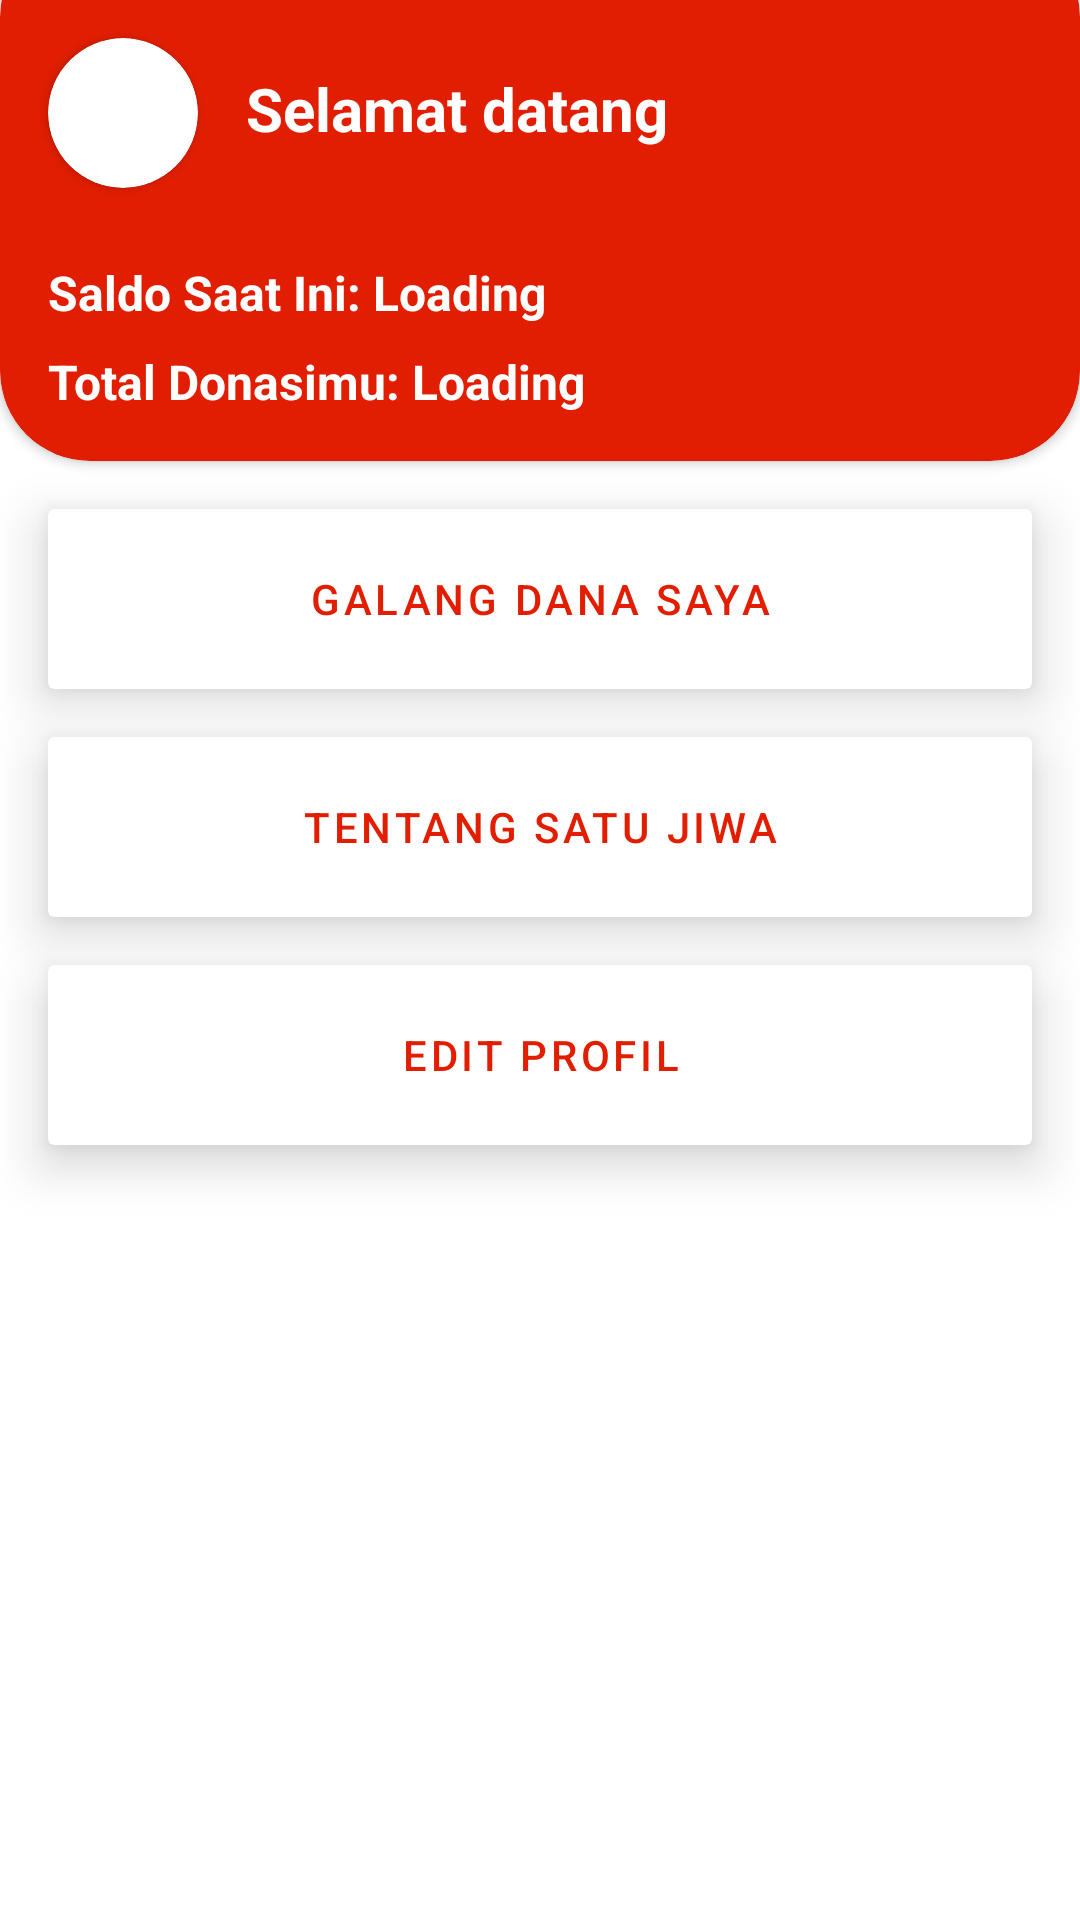

Layout XML and referenced resources for this Android screen:
<!-- AndroidManifest.xml: application theme Theme.160420005_SatuJiwa_UTS -->
<!-- res/layout/fragment_akun.xml -->
<?xml version="1.0" encoding="utf-8"?>
<FrameLayout xmlns:android="http://schemas.android.com/apk/res/android"
    xmlns:app="http://schemas.android.com/apk/res-auto"
    xmlns:tools="http://schemas.android.com/tools"
    android:layout_width="match_parent"
    android:layout_height="match_parent"
    tools:context=".view.AkunFragment">

    <androidx.constraintlayout.widget.ConstraintLayout
        android:layout_width="match_parent"
        android:layout_height="match_parent">

        <androidx.cardview.widget.CardView
            android:id="@+id/cardView3"
            android:layout_width="match_parent"
            android:layout_height="wrap_content"
            android:layout_marginTop="-25dp"
            app:cardBackgroundColor="#E11E01"
            app:cardCornerRadius="30dp"
            app:layout_constraintEnd_toEndOf="parent"
            app:layout_constraintStart_toStartOf="parent"
            app:layout_constraintTop_toTopOf="parent">

            <androidx.constraintlayout.widget.ConstraintLayout
                android:layout_width="match_parent"
                android:layout_height="match_parent">

                <androidx.cardview.widget.CardView
                    android:id="@+id/cardView2"
                    android:layout_width="50dp"
                    android:layout_height="50dp"
                    android:layout_marginStart="16dp"
                    android:layout_marginTop="37dp"
                    app:cardCornerRadius="90dp"
                    app:layout_constraintStart_toStartOf="parent"
                    app:layout_constraintTop_toTopOf="parent">

                    <androidx.constraintlayout.widget.ConstraintLayout
                        android:layout_width="match_parent"
                        android:layout_height="match_parent">

                        <ImageView
                            android:id="@+id/imgProfileAkun"
                            android:layout_width="64dp"
                            android:layout_height="64dp"
                            android:scaleType="centerCrop"
                            app:layout_constraintBottom_toBottomOf="parent"
                            app:layout_constraintEnd_toEndOf="parent"
                            app:layout_constraintStart_toStartOf="parent"
                            app:layout_constraintTop_toTopOf="parent"
                            tools:src="@tools:sample/avatars" />

                        <ProgressBar
                            android:id="@+id/progressBar6"
                            style="?android:attr/progressBarStyle"
                            android:layout_width="wrap_content"
                            android:layout_height="wrap_content"
                            app:layout_constraintBottom_toBottomOf="@+id/imgProfileAkun"
                            app:layout_constraintEnd_toEndOf="parent"
                            app:layout_constraintStart_toStartOf="parent"
                            app:layout_constraintTop_toTopOf="@+id/imgProfileAkun" />

                    </androidx.constraintlayout.widget.ConstraintLayout>
                </androidx.cardview.widget.CardView>

                <TextView
                    android:id="@+id/txtSapaanAkun"
                    android:layout_width="wrap_content"
                    android:layout_height="wrap_content"
                    android:layout_marginStart="16dp"
                    android:layout_marginTop="47dp"
                    android:text="Selamat datang"
                    android:textColor="#FFFFFF"
                    android:textSize="20sp"
                    android:textStyle="bold"
                    app:layout_constraintStart_toEndOf="@+id/cardView2"
                    app:layout_constraintTop_toTopOf="parent" />

                <TextView
                    android:id="@+id/txtSaldoAkun"
                    android:layout_width="wrap_content"
                    android:layout_height="wrap_content"
                    android:layout_marginStart="16dp"
                    android:layout_marginTop="24dp"
                    android:text="Saldo Saat Ini: Loading"
                    android:textColor="#FFFFFF"
                    android:textSize="16sp"
                    android:textStyle="bold"
                    app:layout_constraintStart_toStartOf="parent"
                    app:layout_constraintTop_toBottomOf="@+id/cardView2" />

                <TextView
                    android:id="@+id/txtTotalDonasiAkun"
                    android:layout_width="wrap_content"
                    android:layout_height="wrap_content"
                    android:layout_marginStart="16dp"
                    android:layout_marginTop="8dp"
                    android:layout_marginBottom="16dp"
                    android:text="Total Donasimu: Loading"
                    android:textColor="#FFFFFF"
                    android:textSize="16sp"
                    android:textStyle="bold"
                    app:layout_constraintBottom_toBottomOf="parent"
                    app:layout_constraintStart_toStartOf="parent"
                    app:layout_constraintTop_toBottomOf="@+id/txtSaldoAkun" />

            </androidx.constraintlayout.widget.ConstraintLayout>

        </androidx.cardview.widget.CardView>

        <androidx.cardview.widget.CardView
            android:id="@+id/cardView4"
            android:layout_width="0dp"
            android:layout_height="60dp"
            android:layout_marginStart="16dp"
            android:layout_marginTop="16dp"
            android:layout_marginEnd="16dp"
            app:cardElevation="10dp"
            app:layout_constraintEnd_toEndOf="parent"
            app:layout_constraintStart_toStartOf="parent"
            app:layout_constraintTop_toBottomOf="@+id/cardView3">

            <androidx.constraintlayout.widget.ConstraintLayout
                android:layout_width="match_parent"
                android:layout_height="match_parent">

                <Button
                    android:id="@+id/btnGalangDanaSayaAkun"
                    style="@style/Widget.MaterialComponents.Button.TextButton"
                    android:layout_width="0dp"
                    android:layout_height="0dp"
                    android:text="Galang Dana Saya"
                    android:textColor="#E11E01"
                    app:layout_constraintBottom_toBottomOf="parent"
                    app:layout_constraintEnd_toEndOf="parent"
                    app:layout_constraintStart_toStartOf="parent"
                    app:layout_constraintTop_toTopOf="parent" />
            </androidx.constraintlayout.widget.ConstraintLayout>

        </androidx.cardview.widget.CardView>

        <androidx.cardview.widget.CardView
            android:id="@+id/cardView5"
            android:layout_width="0dp"
            android:layout_height="60dp"
            android:layout_marginStart="16dp"
            android:layout_marginTop="16dp"
            android:layout_marginEnd="16dp"
            app:cardElevation="10dp"
            app:layout_constraintEnd_toEndOf="parent"
            app:layout_constraintStart_toStartOf="parent"
            app:layout_constraintTop_toBottomOf="@+id/cardView4">

            <androidx.constraintlayout.widget.ConstraintLayout
                android:layout_width="match_parent"
                android:layout_height="match_parent">

                <Button
                    android:id="@+id/btnTentangAkun"
                    style="@style/Widget.MaterialComponents.Button.TextButton"
                    android:layout_width="0dp"
                    android:layout_height="0dp"
                    android:text="Tentang Satu Jiwa"
                    android:textColor="#E11E01"
                    app:layout_constraintBottom_toBottomOf="parent"
                    app:layout_constraintEnd_toEndOf="parent"
                    app:layout_constraintStart_toStartOf="parent"
                    app:layout_constraintTop_toTopOf="parent" />
            </androidx.constraintlayout.widget.ConstraintLayout>

        </androidx.cardview.widget.CardView>

        <androidx.cardview.widget.CardView
            android:layout_width="match_parent"
            android:layout_height="60dp"
            android:layout_marginStart="16dp"
            android:layout_marginTop="16dp"
            android:layout_marginEnd="16dp"
            app:cardElevation="10dp"
            app:layout_constraintEnd_toEndOf="parent"
            app:layout_constraintStart_toStartOf="parent"
            app:layout_constraintTop_toBottomOf="@+id/cardView5">

            <androidx.constraintlayout.widget.ConstraintLayout
                android:layout_width="match_parent"
                android:layout_height="match_parent">

                <Button
                    android:id="@+id/btnEditProfileAkun"
                    style="@style/Widget.MaterialComponents.Button.TextButton"
                    android:layout_width="0dp"
                    android:layout_height="0dp"
                    android:text="EDIT PROFIL"
                    android:textColor="#E11E01"
                    app:layout_constraintBottom_toBottomOf="parent"
                    app:layout_constraintEnd_toEndOf="parent"
                    app:layout_constraintStart_toStartOf="parent"
                    app:layout_constraintTop_toTopOf="parent" />
            </androidx.constraintlayout.widget.ConstraintLayout>
        </androidx.cardview.widget.CardView>

    </androidx.constraintlayout.widget.ConstraintLayout>
</FrameLayout>
<!-- resources referenced by this layout -->
<resources>
  <style name="Theme.160420005_SatuJiwa_UTS" parent="Theme.MaterialComponents.DayNight.DarkActionBar">
          
          <item name="colorPrimary">@color/purple_500</item>
          <item name="colorPrimaryVariant">@color/purple_700</item>
          <item name="colorOnPrimary">@color/white</item>
          
          <item name="colorSecondary">@color/teal_200</item>
          <item name="colorSecondaryVariant">@color/teal_700</item>
          <item name="colorOnSecondary">@color/black</item>
          
          <item name="android:statusBarColor" tools:targetApi="l">?attr/colorPrimaryVariant</item>
          
      </style>
  <color name="purple_500">#E11E01</color>
  <color name="purple_700">#FF3700B3</color>
  <color name="white">#FFFFFFFF</color>
  <color name="teal_200">#FF03DAC5</color>
  <color name="teal_700">#FF018786</color>
  <color name="black">#FF000000</color>
</resources>
